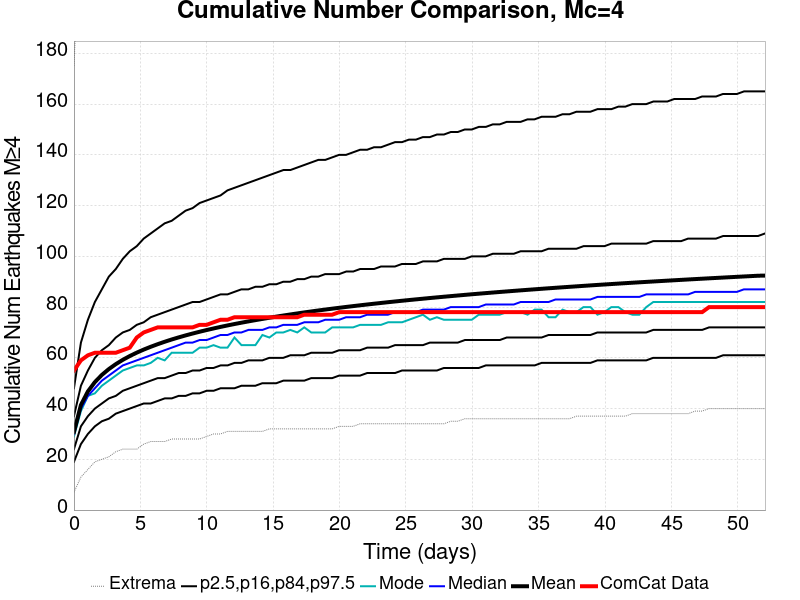

The table this chart was drawn from, first rows:
Time (days), ComCat Data, Simulation Mean, Simulation Median, Simulation Mode, Simulation Minimum, Simulation Maximum, 2.5 %-ile, 16 %-ile, 84 %-ile, 97.5 %-ile
0.0, 55.0, 30.78, 30.0, 29.0, 7.0, 175.0, 19.0, 24.0, 37.0, 48.0
0.5256, 59.0, 41.41, 40.0, 39.0, 13.0, 237.0, 26.0, 33.0, 49.0, 66.0
1.051, 61.0, 46.76, 45.0, 45.0, 16.0, 276.0, 30.0, 37.0, 55.0, 75.0
1.577, 62.0, 50.43, 48.0, 46.0, 19.0, 292.0, 33.0, 40.0, 60.0, 82.0
2.103, 62.0, 53.26, 51.0, 49.0, 20.0, 319.0, 35.0, 42.0, 63.0, 87.0
2.628, 62.0, 55.57, 53.0, 51.0, 21.0, 332.0, 36.0, 44.0, 65.0, 92.0
3.154, 62.0, 57.52, 55.0, 53.0, 23.0, 340.0, 38.0, 45.0, 68.0, 95.0
3.679, 63.0, 59.21, 57.0, 55.0, 24.0, 344.0, 39.0, 47.0, 70.0, 99.0
4.205, 64.0, 60.7, 58.0, 56.0, 24.0, 352.0, 40.0, 48.0, 71.0, 102.0
4.731, 68.0, 62.04, 59.0, 57.0, 24.0, 355.0, 41.0, 49.0, 73.0, 104.0
5.256, 70.0, 63.25, 60.0, 57.0, 26.0, 359.0, 42.0, 50.0, 74.0, 107.0
5.782, 71.0, 64.35, 61.0, 58.0, 27.0, 366.0, 42.0, 51.0, 76.0, 109.0
6.308, 72.0, 65.37, 62.0, 60.0, 27.0, 366.0, 43.0, 52.0, 77.0, 111.0
6.833, 72.0, 66.33, 63.0, 59.0, 27.0, 370.0, 44.0, 52.0, 78.0, 113.0
7.359, 72.0, 67.22, 64.0, 62.0, 28.0, 379.0, 44.0, 53.0, 79.0, 114.0
7.884, 72.0, 68.05, 65.0, 62.0, 28.0, 383.0, 45.0, 54.0, 80.0, 116.0
8.41, 72.0, 68.84, 66.0, 62.0, 28.0, 391.0, 45.0, 54.0, 81.0, 118.0
8.936, 72.0, 69.57, 66.0, 62.0, 28.0, 394.0, 46.0, 55.0, 82.0, 119.0
9.461, 73.0, 70.27, 67.0, 64.0, 28.0, 401.0, 46.0, 55.0, 82.0, 121.0
9.987, 73.0, 70.94, 67.0, 64.0, 29.0, 402.0, 47.0, 56.0, 83.0, 122.0
10.51, 74.0, 71.57, 68.0, 65.0, 30.0, 407.0, 47.0, 56.0, 84.0, 123.0
11.04, 75.0, 72.18, 69.0, 64.0, 30.0, 408.0, 48.0, 57.0, 85.0, 124.0
11.56, 75.0, 72.76, 69.0, 64.0, 31.0, 412.0, 48.0, 57.0, 85.0, 126.0
12.09, 76.0, 73.32, 70.0, 68.0, 31.0, 413.0, 48.0, 58.0, 86.0, 127.0
12.62, 76.0, 73.85, 70.0, 65.0, 31.0, 414.0, 49.0, 58.0, 87.0, 128.0
13.14, 76.0, 74.36, 71.0, 65.0, 31.0, 416.0, 49.0, 59.0, 87.0, 129.0
13.67, 76.0, 74.85, 71.0, 65.0, 31.0, 419.0, 49.0, 59.0, 88.0, 130.0
14.19, 76.0, 75.33, 71.0, 69.0, 31.0, 426.0, 50.0, 59.0, 88.0, 131.0
14.72, 76.0, 75.79, 72.0, 68.0, 32.0, 426.0, 50.0, 60.0, 89.0, 132.0
15.24, 76.0, 76.24, 72.0, 70.0, 32.0, 432.0, 50.0, 60.0, 89.0, 133.0
15.77, 76.0, 76.67, 73.0, 70.0, 32.0, 434.0, 51.0, 60.0, 90.0, 134.0
16.29, 76.0, 77.09, 73.0, 71.0, 32.0, 440.0, 51.0, 61.0, 90.0, 134.0
16.82, 76.0, 77.5, 73.0, 70.0, 32.0, 442.0, 51.0, 61.0, 91.0, 135.0
17.35, 77.0, 77.89, 74.0, 72.0, 32.0, 445.0, 51.0, 61.0, 91.0, 136.0
17.87, 77.0, 78.28, 74.0, 70.0, 32.0, 446.0, 52.0, 62.0, 92.0, 137.0
18.4, 77.0, 78.65, 74.0, 70.0, 32.0, 449.0, 52.0, 62.0, 92.0, 138.0
18.92, 77.0, 79.02, 75.0, 70.0, 32.0, 451.0, 52.0, 62.0, 93.0, 138.0
19.45, 77.0, 79.37, 75.0, 72.0, 32.0, 452.0, 52.0, 62.0, 93.0, 139.0
19.97, 78.0, 79.72, 75.0, 72.0, 33.0, 452.0, 53.0, 63.0, 93.0, 140.0
20.5, 78.0, 80.05, 76.0, 72.0, 33.0, 456.0, 53.0, 63.0, 94.0, 140.0
21.03, 78.0, 80.38, 76.0, 72.0, 33.0, 457.0, 53.0, 63.0, 94.0, 141.0
21.55, 78.0, 80.7, 76.0, 73.0, 34.0, 458.0, 53.0, 63.0, 95.0, 142.0
22.08, 78.0, 81.01, 77.0, 73.0, 34.0, 460.0, 54.0, 64.0, 95.0, 142.0
22.6, 78.0, 81.32, 77.0, 73.0, 34.0, 464.0, 54.0, 64.0, 95.0, 143.0
23.13, 78.0, 81.62, 77.0, 73.0, 34.0, 465.0, 54.0, 64.0, 96.0, 143.0
23.65, 78.0, 81.92, 77.0, 74.0, 34.0, 465.0, 54.0, 64.0, 96.0, 144.0
24.18, 78.0, 82.2, 78.0, 74.0, 34.0, 470.0, 54.0, 65.0, 96.0, 145.0
24.7, 78.0, 82.49, 78.0, 74.0, 34.0, 472.0, 55.0, 65.0, 97.0, 145.0
25.23, 78.0, 82.77, 78.0, 75.0, 34.0, 474.0, 55.0, 65.0, 97.0, 146.0
25.76, 78.0, 83.04, 78.0, 76.0, 34.0, 474.0, 55.0, 65.0, 97.0, 146.0
26.28, 78.0, 83.3, 79.0, 77.0, 34.0, 474.0, 55.0, 65.0, 98.0, 147.0
26.81, 78.0, 83.57, 79.0, 75.0, 34.0, 477.0, 55.0, 66.0, 98.0, 147.0
27.33, 78.0, 83.82, 79.0, 76.0, 34.0, 478.0, 55.0, 66.0, 98.0, 148.0
27.86, 78.0, 84.08, 79.0, 75.0, 34.0, 480.0, 56.0, 66.0, 99.0, 148.0
28.38, 78.0, 84.32, 80.0, 75.0, 35.0, 483.0, 56.0, 66.0, 99.0, 149.0
28.91, 78.0, 84.57, 80.0, 75.0, 35.0, 485.0, 56.0, 66.0, 99.0, 149.0
29.44, 78.0, 84.81, 80.0, 75.0, 36.0, 486.0, 56.0, 67.0, 99.0, 150.0
29.96, 78.0, 85.05, 80.0, 75.0, 36.0, 491.0, 56.0, 67.0, 100.0, 150.0
30.49, 78.0, 85.28, 80.0, 77.0, 36.0, 495.0, 56.0, 67.0, 100.0, 151.0
31.01, 78.0, 85.5, 81.0, 77.0, 36.0, 499.0, 57.0, 67.0, 100.0, 151.0
... 40 more rows
